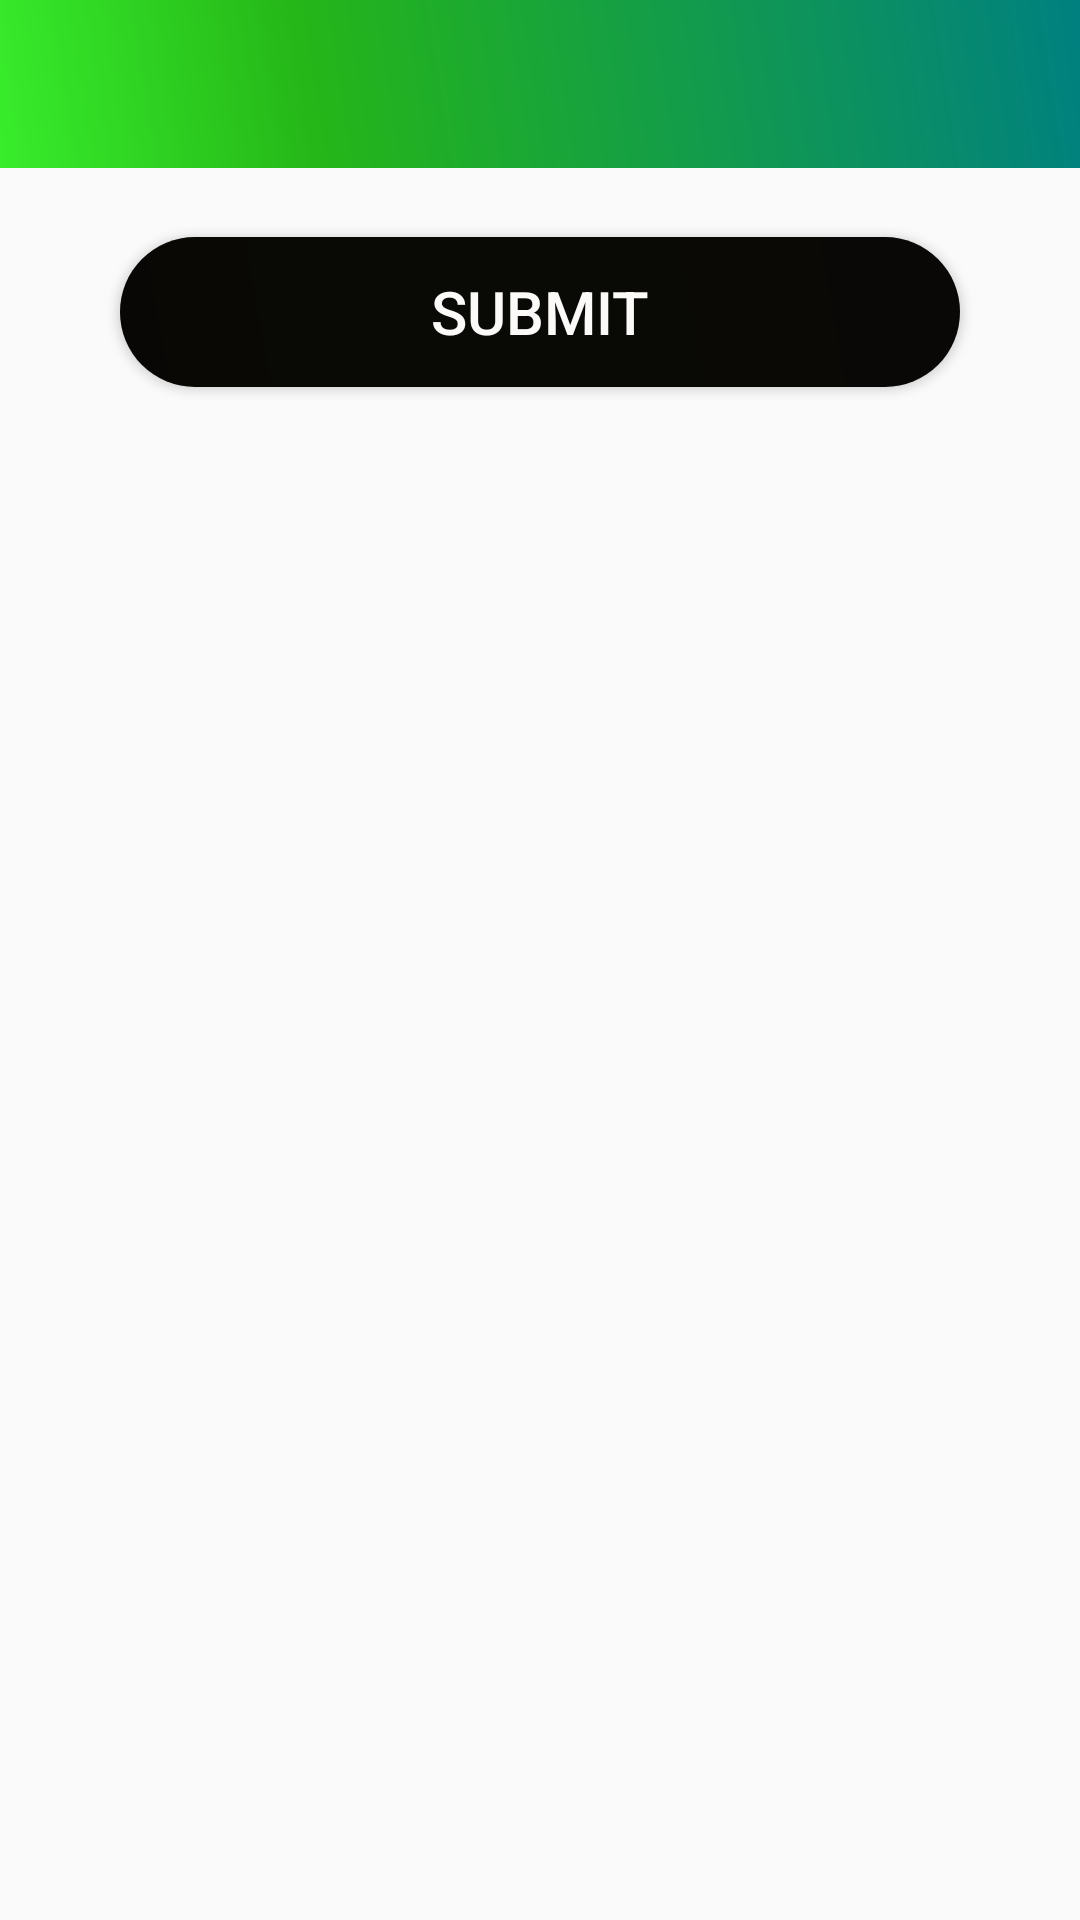

Produce the Android XML layout that renders to this screen, including the resource entries it uses.
<!-- AndroidManifest.xml: application theme AppTheme -->
<!-- res/layout/activity_question.xml -->
<?xml version="1.0" encoding="utf-8"?>
<LinearLayout xmlns:android="http://schemas.android.com/apk/res/android"
    xmlns:app="http://schemas.android.com/apk/res-auto"
    xmlns:tools="http://schemas.android.com/tools"
    android:layout_width="match_parent"
    android:orientation="vertical"
    android:layout_height="match_parent"
    android:id="@+id/naviQuestionDrawerId"
    tools:openDrawer="start"
    tools:context=".QuestionActivity">
    <LinearLayout
        android:layout_width="match_parent"
        android:layout_height="wrap_content"
        >
        <androidx.appcompat.widget.Toolbar
            android:id="@+id/questionDashToolbar"
            android:layout_width="match_parent"
            android:layout_height="?attr/actionBarSize"
            android:background="@drawable/background"
            android:theme="@style/ThemeOverlay.AppCompat.ActionBar" />

    </LinearLayout>

    <androidx.core.widget.NestedScrollView
        android:layout_width="match_parent"
        android:layout_height="match_parent"
        android:fillViewport="true">

        <LinearLayout
            android:layout_width="match_parent"
            android:layout_height="wrap_content"
            android:orientation="vertical">

            <androidx.recyclerview.widget.RecyclerView
                android:id="@+id/QuestionDashRecycleViewId"
                android:layout_width="wrap_content"
                android:layout_height="wrap_content"
                android:layout_marginTop="8dp"
                android:paddingTop="5dp">

                ></androidx.recyclerview.widget.RecyclerView>


            <Button
                android:id="@+id/submitButton"
                android:layout_width="280dp"
                android:layout_height="50dp"
                android:layout_gravity="center"
                android:layout_marginTop="10dp"
                android:layout_marginBottom="16dp"
                android:background="@drawable/loginbutton"
                android:text="Submit"
                android:textColor="#FCF9F9"
                android:textSize="20sp" />


        </LinearLayout>
    </androidx.core.widget.NestedScrollView>


</LinearLayout>
<!-- resources referenced by this layout -->
<resources>
  <!-- drawable background (drawable) -->
  <?xml version="1.0" encoding="utf-8"?>
  <shape xmlns:android="http://schemas.android.com/apk/res/android" android:shape="rectangle" >
  <gradient
      android:type="linear"
      android:centerX="29%"
      android:startColor="#FF38ED2B"
      android:centerColor="#25B618"
      android:endColor="#FF008080"
      android:angle="45"/>
  </shape>
  <!-- drawable loginbutton (drawable-mdpi) -->
  <?xml version="1.0" encoding="utf-8"?>
  <shape xmlns:android="http://schemas.android.com/apk/res/android" android:shape="rectangle" >
      <corners
          android:radius="76dp"
          />
      <gradient
          android:angle="45"
          android:centerX="35%"
          android:centerColor="#090A06"
          android:startColor="#090705"
          android:endColor="#0A0806"
          android:type="linear"
          />
      <padding
          android:left="0dp"
          android:top="0dp"
          android:right="0dp"
          android:bottom="0dp"
          />
      <size
          android:width="222dp"
          android:height="51dp"
          />
  </shape>
  <style name="AppTheme" parent="Theme.AppCompat.Light.NoActionBar">
          
          <item name="colorPrimary">@color/colorPrimary</item>
          <item name="colorPrimaryDark">@color/colorPrimaryDark</item>
          <item name="colorAccent">@color/colorAccent</item>
      </style>
  <!-- not gathered from this repository: default colours our renderer supplied (Android Studio template values) -->
  <color name="colorPrimary">#FF6200EE</color>
  <color name="colorPrimaryDark">#FF3700B3</color>
  <color name="colorAccent">#FF03DAC5</color>
</resources>
